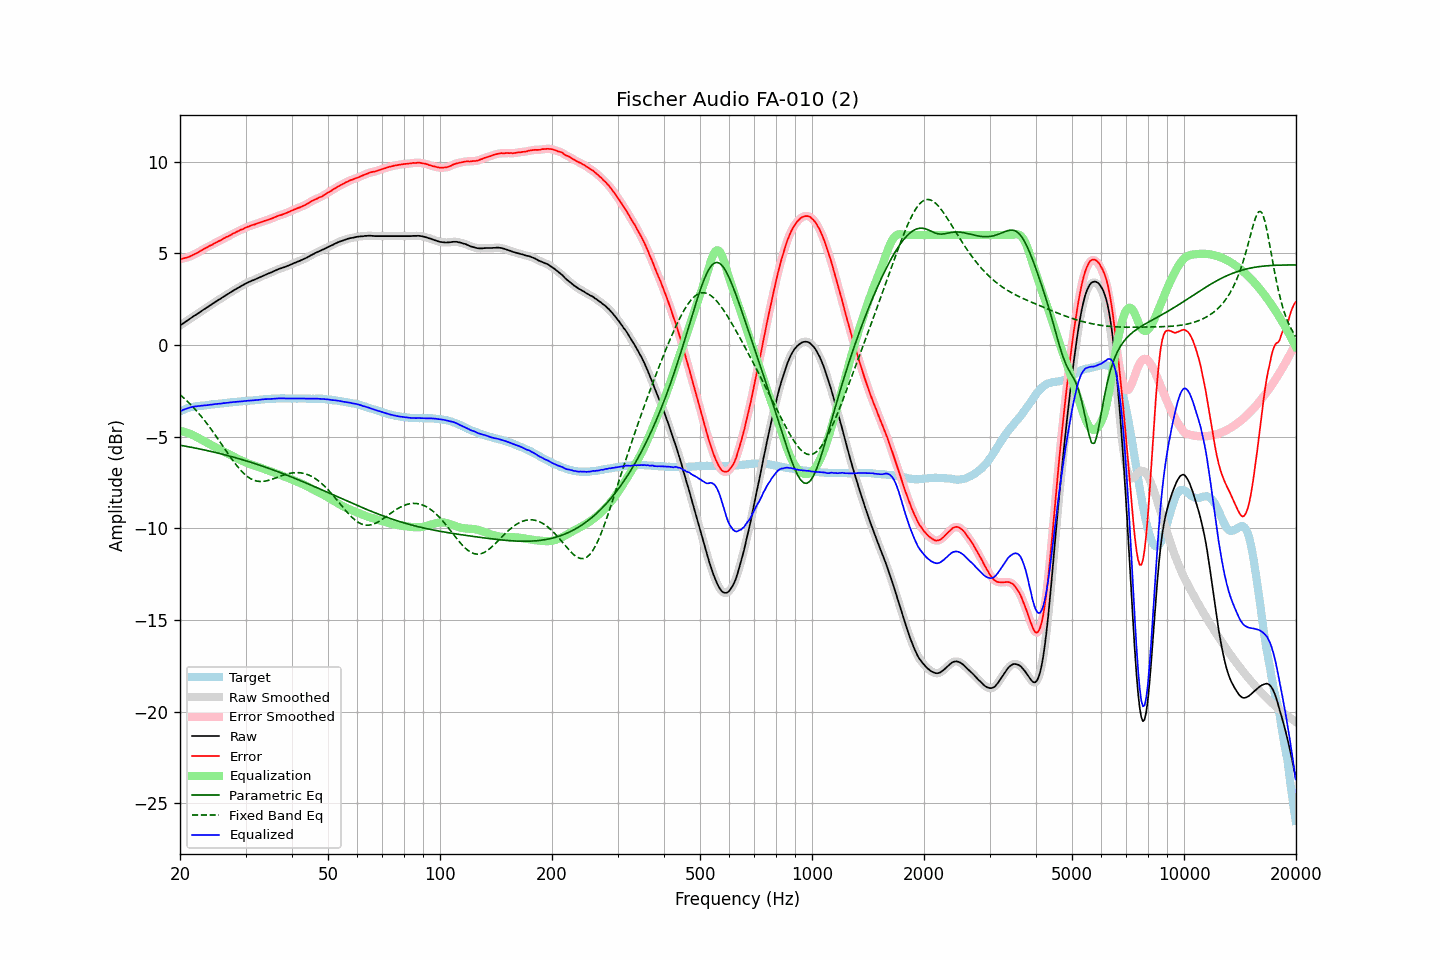

The file beside this chart, header and first rows:
frequency, raw, error, smoothed, error_smoothed, equalization, parametric_eq, fixed_band_eq, equalized_raw, equalized_smoothed, target
20.00, 1.06, 4.68, 1.06, 4.68, -4.68, -5.46, -2.71, -3.62, -3.62, -3.62
20.20, 1.12, 4.70, 1.12, 4.70, -4.70, -5.48, -2.78, -3.57, -3.57, -3.58
20.40, 1.18, 4.72, 1.18, 4.72, -4.72, -5.50, -2.86, -3.54, -3.54, -3.54
20.61, 1.24, 4.75, 1.24, 4.75, -4.74, -5.51, -2.94, -3.50, -3.50, -3.51
20.81, 1.30, 4.77, 1.30, 4.77, -4.77, -5.53, -3.02, -3.47, -3.47, -3.47
21.02, 1.36, 4.79, 1.36, 4.80, -4.80, -5.54, -3.11, -3.44, -3.44, -3.43
21.23, 1.42, 4.83, 1.42, 4.83, -4.83, -5.56, -3.19, -3.41, -3.41, -3.41
21.44, 1.48, 4.87, 1.48, 4.87, -4.87, -5.58, -3.28, -3.39, -3.39, -3.39
21.66, 1.54, 4.91, 1.54, 4.91, -4.91, -5.59, -3.37, -3.37, -3.37, -3.37
21.87, 1.60, 4.96, 1.60, 4.96, -4.95, -5.61, -3.47, -3.35, -3.35, -3.36
22.09, 1.65, 4.99, 1.66, 5.00, -5.00, -5.63, -3.56, -3.34, -3.34, -3.34
22.31, 1.71, 5.04, 1.71, 5.04, -5.05, -5.65, -3.66, -3.33, -3.33, -3.33
22.54, 1.77, 5.09, 1.77, 5.09, -5.10, -5.66, -3.76, -3.32, -3.32, -3.32
22.76, 1.83, 5.14, 1.83, 5.15, -5.15, -5.68, -3.87, -3.31, -3.31, -3.31
22.99, 1.89, 5.20, 1.89, 5.20, -5.20, -5.70, -3.98, -3.30, -3.30, -3.31
23.22, 1.95, 5.25, 1.95, 5.25, -5.25, -5.72, -4.09, -3.29, -3.29, -3.30
23.45, 2.00, 5.29, 2.01, 5.30, -5.29, -5.74, -4.20, -3.29, -3.29, -3.29
23.69, 2.06, 5.34, 2.07, 5.35, -5.34, -5.76, -4.31, -3.28, -3.28, -3.28
23.92, 2.12, 5.40, 2.12, 5.39, -5.39, -5.78, -4.43, -3.27, -3.27, -3.27
24.16, 2.18, 5.44, 2.18, 5.43, -5.44, -5.80, -4.55, -3.25, -3.25, -3.25
24.40, 2.23, 5.47, 2.24, 5.48, -5.48, -5.82, -4.67, -3.25, -3.24, -3.23
24.65, 2.29, 5.53, 2.29, 5.52, -5.53, -5.84, -4.79, -3.23, -3.23, -3.23
24.89, 2.35, 5.58, 2.35, 5.57, -5.57, -5.86, -4.92, -3.22, -3.22, -3.22
25.14, 2.40, 5.62, 2.41, 5.62, -5.62, -5.88, -5.04, -3.21, -3.21, -3.21
25.39, 2.46, 5.67, 2.46, 5.66, -5.66, -5.90, -5.17, -3.20, -3.20, -3.20
25.65, 2.51, 5.70, 2.52, 5.71, -5.71, -5.92, -5.30, -3.20, -3.19, -3.18
25.91, 2.57, 5.76, 2.57, 5.76, -5.76, -5.95, -5.43, -3.18, -3.18, -3.18
26.16, 2.63, 5.81, 2.63, 5.81, -5.80, -5.97, -5.56, -3.17, -3.17, -3.18
26.43, 2.68, 5.85, 2.69, 5.85, -5.85, -5.99, -5.68, -3.16, -3.16, -3.17
26.69, 2.74, 5.90, 2.74, 5.90, -5.89, -6.01, -5.81, -3.15, -3.15, -3.16
26.96, 2.79, 5.93, 2.80, 5.94, -5.94, -6.04, -5.94, -3.15, -3.14, -3.14
27.23, 2.85, 5.98, 2.85, 5.98, -5.98, -6.06, -6.07, -3.13, -3.13, -3.13
27.50, 2.90, 6.02, 2.91, 6.03, -6.03, -6.08, -6.19, -3.13, -3.12, -3.12
27.77, 2.96, 6.08, 2.96, 6.08, -6.07, -6.11, -6.31, -3.11, -3.11, -3.12
28.05, 3.01, 6.11, 3.01, 6.12, -6.12, -6.13, -6.43, -3.10, -3.10, -3.10
28.33, 3.06, 6.17, 3.07, 6.16, -6.16, -6.16, -6.54, -3.10, -3.10, -3.10
28.62, 3.11, 6.21, 3.11, 6.21, -6.21, -6.18, -6.65, -3.09, -3.09, -3.09
28.90, 3.16, 6.25, 3.16, 6.25, -6.25, -6.21, -6.75, -3.08, -3.08, -3.08
29.19, 3.21, 6.30, 3.21, 6.29, -6.29, -6.23, -6.85, -3.08, -3.08, -3.08
29.48, 3.26, 6.32, 3.26, 6.33, -6.33, -6.26, -6.94, -3.07, -3.07, -3.05
29.78, 3.31, 6.37, 3.31, 6.37, -6.37, -6.29, -7.03, -3.06, -3.06, -3.06
30.08, 3.36, 6.41, 3.36, 6.41, -6.41, -6.31, -7.11, -3.04, -3.05, -3.05
30.38, 3.40, 6.45, 3.40, 6.45, -6.44, -6.34, -7.18, -3.04, -3.04, -3.05
30.68, 3.44, 6.47, 3.45, 6.48, -6.48, -6.37, -7.24, -3.03, -3.03, -3.03
30.99, 3.48, 6.51, 3.48, 6.51, -6.51, -6.39, -7.29, -3.03, -3.03, -3.03
31.30, 3.52, 6.54, 3.52, 6.54, -6.54, -6.42, -7.34, -3.02, -3.02, -3.02
31.61, 3.55, 6.57, 3.56, 6.57, -6.57, -6.45, -7.38, -3.02, -3.02, -3.01
31.93, 3.59, 6.60, 3.59, 6.60, -6.60, -6.48, -7.40, -3.01, -3.01, -3.00
32.24, 3.63, 6.64, 3.63, 6.63, -6.63, -6.51, -7.42, -3.00, -3.00, -3.00
32.57, 3.67, 6.66, 3.67, 6.66, -6.66, -6.54, -7.44, -2.99, -2.99, -2.99
32.89, 3.71, 6.69, 3.71, 6.69, -6.69, -6.57, -7.44, -2.98, -2.98, -2.98
33.22, 3.75, 6.72, 3.76, 6.72, -6.72, -6.60, -7.44, -2.97, -2.97, -2.97
33.55, 3.79, 6.76, 3.79, 6.75, -6.75, -6.63, -7.44, -2.96, -2.96, -2.96
33.89, 3.83, 6.79, 3.83, 6.78, -6.78, -6.66, -7.42, -2.95, -2.95, -2.95
34.23, 3.86, 6.81, 3.87, 6.81, -6.81, -6.69, -7.41, -2.95, -2.94, -2.94
34.57, 3.90, 6.84, 3.90, 6.84, -6.84, -6.72, -7.38, -2.94, -2.94, -2.94
34.92, 3.93, 6.87, 3.94, 6.87, -6.88, -6.75, -7.36, -2.94, -2.94, -2.94
35.27, 3.97, 6.90, 3.97, 6.90, -6.91, -6.78, -7.33, -2.93, -2.93, -2.93
35.62, 4.01, 6.94, 4.01, 6.94, -6.94, -6.81, -7.30, -2.93, -2.93, -2.92
35.97, 4.05, 6.98, 4.05, 6.98, -6.97, -6.85, -7.27, -2.92, -2.92, -2.92
... 635 more rows
